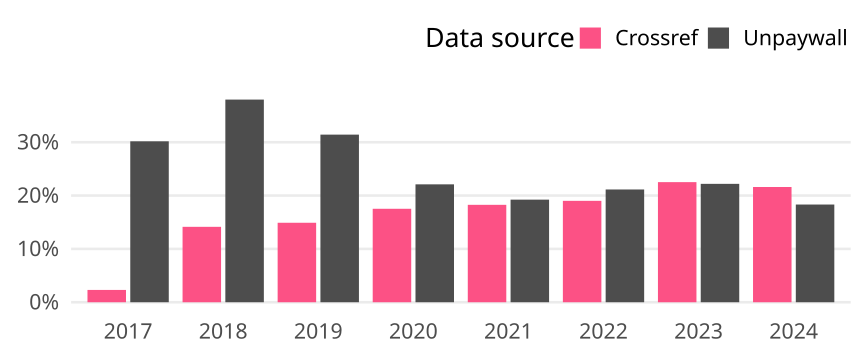

Data behind this chart, as committed beside it:
cr_year, cat, article_total, name, oa_articles, oa_share
2017, Global, 18989, Crossref, 438, 0.02307
2017, Global, 18989, Unpaywall, 5730, 0.3018
2018, Global, 19404, Crossref, 2744, 0.1414
2018, Global, 19404, Unpaywall, 7373, 0.38
2019, Global, 19365, Crossref, 2886, 0.149
2019, Global, 19365, Unpaywall, 6086, 0.3143
2020, Global, 19557, Crossref, 3427, 0.1752
2020, Global, 19557, Unpaywall, 4323, 0.221
2021, Global, 19041, Crossref, 3478, 0.1827
2021, Global, 19041, Unpaywall, 3663, 0.1924
2022, Global, 18550, Crossref, 3527, 0.1901
2022, Global, 18550, Unpaywall, 3922, 0.2114
2023, Global, 18187, Crossref, 4096, 0.2252
2023, Global, 18187, Unpaywall, 4037, 0.222
2024, Global, 3286, Crossref, 710, 0.2161
2024, Global, 3286, Unpaywall, 602, 0.1832
